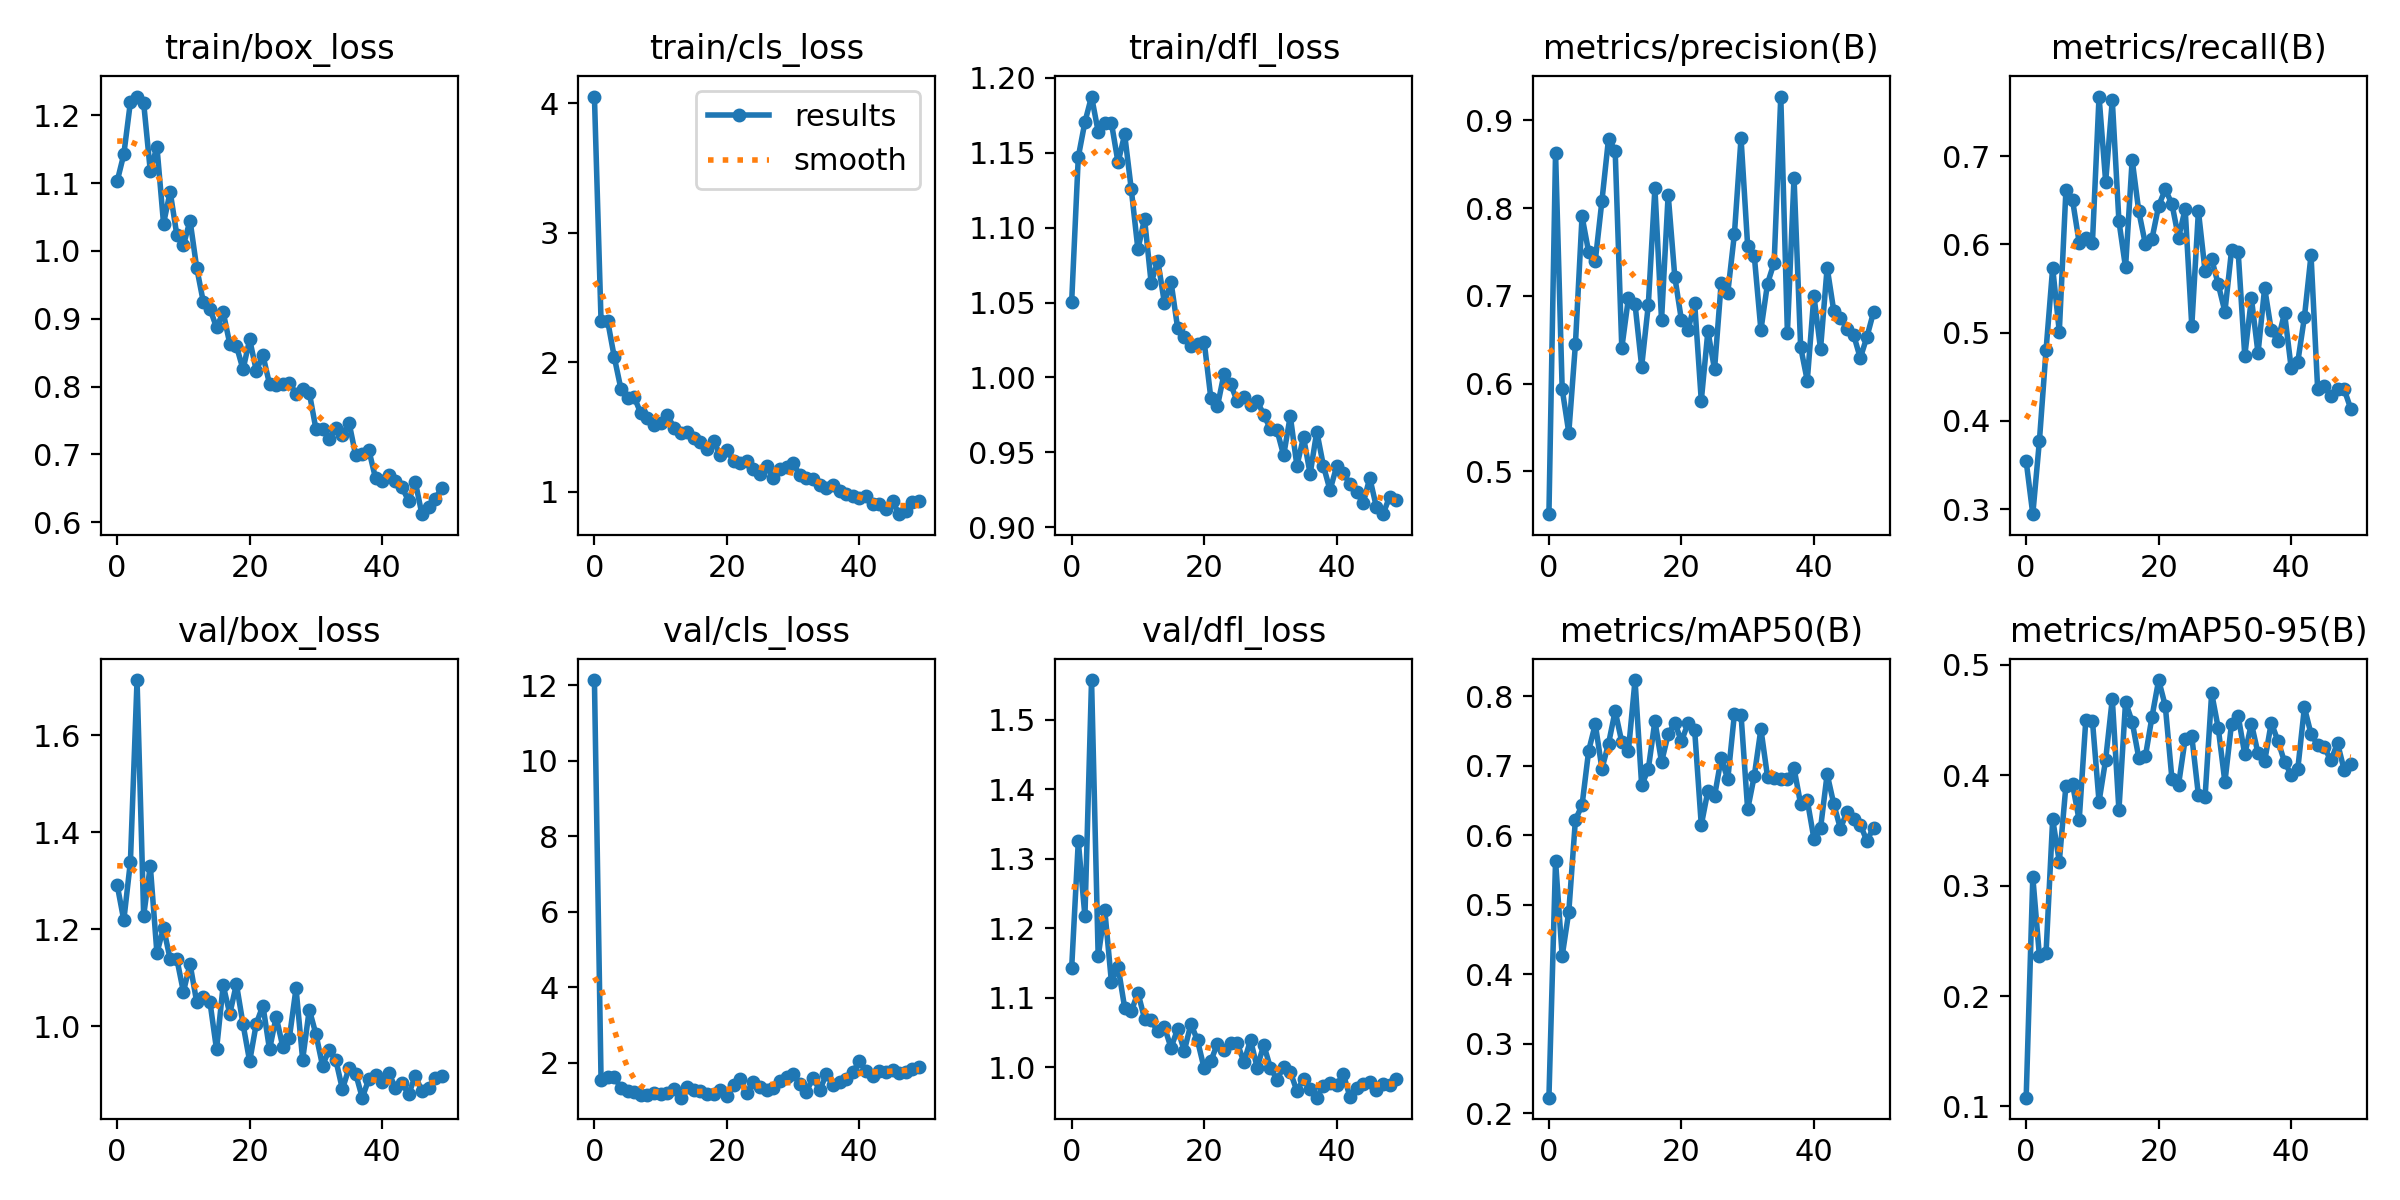

Source data for this figure (header and first rows):
epoch, train/box_loss, train/cls_loss, train/dfl_loss, metrics/precision(B), metrics/recall(B), metrics/mAP50(B), metrics/mAP50-95(B), val/box_loss, val/cls_loss, val/dfl_loss, lr/pg0, lr/pg1, lr/pg2
0, 1.103, 4.052, 1.051, 0.4513, 0.3542, 0.2223, 0.108, 1.292, 12.14, 1.143, 0.0004106, 0.0004106, 0.0004106
1, 1.142, 2.318, 1.147, 0.8633, 0.2943, 0.563, 0.308, 1.219, 1.544, 1.325, 0.0008109, 0.0008109, 0.0008109
2, 1.22, 2.318, 1.171, 0.594, 0.3775, 0.4262, 0.2361, 1.34, 1.623, 1.217, 0.001195, 0.001195, 0.001195
3, 1.228, 2.038, 1.188, 0.5442, 0.4801, 0.4897, 0.2391, 1.714, 1.607, 1.557, 0.001176, 0.001176, 0.001176
4, 1.218, 1.793, 1.164, 0.6449, 0.5734, 0.6223, 0.3603, 1.229, 1.332, 1.16, 0.001176, 0.001176, 0.001176
5, 1.118, 1.727, 1.17, 0.7907, 0.501, 0.6431, 0.3218, 1.331, 1.254, 1.226, 0.001151, 0.001151, 0.001151
6, 1.154, 1.731, 1.17, 0.7499, 0.6612, 0.7215, 0.3907, 1.151, 1.21, 1.123, 0.001126, 0.001126, 0.001126
7, 1.04, 1.606, 1.143, 0.7403, 0.65, 0.7597, 0.3919, 1.203, 1.146, 1.145, 0.001102, 0.001102, 0.001102
8, 1.087, 1.571, 1.162, 0.8083, 0.6019, 0.6956, 0.3592, 1.138, 1.142, 1.086, 0.001077, 0.001077, 0.001077
9, 1.024, 1.513, 1.125, 0.8793, 0.6069, 0.7317, 0.4499, 1.14, 1.194, 1.081, 0.001052, 0.001052, 0.001052
10, 1.009, 1.528, 1.085, 0.8657, 0.6015, 0.7787, 0.4496, 1.071, 1.153, 1.107, 0.001027, 0.001027, 0.001027
11, 1.045, 1.592, 1.106, 0.6407, 0.7674, 0.734, 0.3762, 1.129, 1.195, 1.07, 0.001002, 0.001002, 0.001002
12, 0.9755, 1.494, 1.063, 0.6975, 0.6709, 0.7216, 0.4143, 1.051, 1.309, 1.068, 0.0009778, 0.0009778, 0.0009778
13, 0.9248, 1.45, 1.078, 0.6906, 0.7631, 0.8232, 0.4693, 1.061, 1.068, 1.052, 0.000953, 0.000953, 0.000953
14, 0.9148, 1.462, 1.05, 0.6196, 0.6263, 0.6718, 0.3685, 1.051, 1.351, 1.058, 0.0009283, 0.0009283, 0.0009283
15, 0.887, 1.418, 1.064, 0.6895, 0.5737, 0.6949, 0.4664, 0.9526, 1.272, 1.028, 0.0009035, 0.0009035, 0.0009035
16, 0.9094, 1.382, 1.033, 0.8229, 0.6957, 0.7644, 0.4485, 1.085, 1.25, 1.055, 0.0008787, 0.0008787, 0.0008787
17, 0.863, 1.328, 1.027, 0.6727, 0.6372, 0.7052, 0.4158, 1.026, 1.174, 1.024, 0.000854, 0.000854, 0.000854
18, 0.86, 1.392, 1.021, 0.8156, 0.6, 0.7451, 0.4173, 1.087, 1.157, 1.063, 0.0008293, 0.0008293, 0.0008293
19, 0.8252, 1.28, 1.022, 0.722, 0.6065, 0.7618, 0.4532, 1.004, 1.271, 1.039, 0.0008045, 0.0008045, 0.0008045
20, 0.8695, 1.323, 1.024, 0.6727, 0.6437, 0.735, 0.4863, 0.9281, 1.11, 0.9984, 0.0007797, 0.0007797, 0.0007797
21, 0.8233, 1.236, 0.9865, 0.6612, 0.6622, 0.7611, 0.4629, 1.006, 1.417, 1.009, 0.000755, 0.000755, 0.000755
22, 0.846, 1.224, 0.9807, 0.6918, 0.6458, 0.751, 0.3971, 1.043, 1.568, 1.034, 0.0007302, 0.0007302, 0.0007302
23, 0.8036, 1.233, 1.002, 0.5807, 0.6074, 0.6147, 0.3916, 0.9525, 1.204, 1.025, 0.0007055, 0.0007055, 0.0007055
24, 0.8026, 1.177, 0.9955, 0.6601, 0.6399, 0.6638, 0.4328, 1.02, 1.478, 1.035, 0.0006808, 0.0006808, 0.0006808
25, 0.8033, 1.133, 0.984, 0.6163, 0.5074, 0.656, 0.4355, 0.9583, 1.347, 1.035, 0.000656, 0.000656, 0.000656
26, 0.8059, 1.196, 0.9867, 0.7145, 0.6376, 0.7106, 0.3821, 0.9772, 1.273, 1.008, 0.0006312, 0.0006312, 0.0006312
27, 0.7891, 1.104, 0.9819, 0.7037, 0.5702, 0.6807, 0.38, 1.078, 1.316, 1.039, 0.0006065, 0.0006065, 0.0006065
28, 0.7969, 1.174, 0.9843, 0.7706, 0.5835, 0.7741, 0.4744, 0.9317, 1.501, 0.9998, 0.0005818, 0.0005818, 0.0005818
29, 0.791, 1.192, 0.975, 0.8799, 0.5545, 0.7732, 0.4427, 1.035, 1.622, 1.032, 0.000557, 0.000557, 0.000557
30, 0.7375, 1.219, 0.9656, 0.7569, 0.5236, 0.6371, 0.3938, 0.9842, 1.7, 0.9995, 0.0005322, 0.0005322, 0.0005322
31, 0.7372, 1.127, 0.9647, 0.7457, 0.593, 0.6853, 0.447, 0.9192, 1.443, 0.9826, 0.0005075, 0.0005075, 0.0005075
32, 0.7232, 1.104, 0.9479, 0.6612, 0.5916, 0.7528, 0.4539, 0.9523, 1.218, 1.001, 0.0004827, 0.0004827, 0.0004827
33, 0.7392, 1.101, 0.9743, 0.7141, 0.4735, 0.6838, 0.419, 0.9311, 1.601, 0.9936, 0.000458, 0.000458, 0.000458
34, 0.7286, 1.051, 0.941, 0.7381, 0.5387, 0.682, 0.4468, 0.8708, 1.261, 0.966, 0.0004332, 0.0004332, 0.0004332
35, 0.7467, 1.03, 0.9601, 0.9273, 0.4767, 0.6804, 0.42, 0.9142, 1.687, 0.9832, 0.0004085, 0.0004085, 0.0004085
36, 0.6985, 1.048, 0.9355, 0.6582, 0.5506, 0.6802, 0.4128, 0.9027, 1.408, 0.9683, 0.0003837, 0.0003837, 0.0003837
37, 0.7003, 1.006, 0.9639, 0.8347, 0.5024, 0.6963, 0.4477, 0.8532, 1.486, 0.9564, 0.000359, 0.000359, 0.000359
38, 0.706, 0.9836, 0.941, 0.6418, 0.4905, 0.6447, 0.4312, 0.8919, 1.56, 0.9733, 0.0003343, 0.0003343, 0.0003343
39, 0.6648, 0.9643, 0.9247, 0.6034, 0.5222, 0.6503, 0.4123, 0.9008, 1.737, 0.9779, 0.0003095, 0.0003095, 0.0003095
40, 0.6602, 0.9494, 0.9406, 0.7003, 0.4603, 0.5951, 0.4004, 0.8851, 2.041, 0.9744, 0.0002848, 0.0002848, 0.0002848
41, 0.67, 0.9629, 0.9359, 0.6395, 0.4666, 0.6097, 0.4056, 0.9046, 1.775, 0.9909, 0.00026, 0.00026, 0.00026
42, 0.661, 0.9048, 0.9291, 0.7323, 0.5173, 0.6878, 0.4615, 0.8733, 1.639, 0.9577, 0.0002352, 0.0002352, 0.0002352
43, 0.6513, 0.9031, 0.9237, 0.6829, 0.5877, 0.6449, 0.4376, 0.8836, 1.771, 0.9709, 0.0002105, 0.0002105, 0.0002105
44, 0.6311, 0.8658, 0.9159, 0.6754, 0.436, 0.6095, 0.4274, 0.86, 1.748, 0.9757, 0.0001857, 0.0001857, 0.0001857
45, 0.6596, 0.9243, 0.9329, 0.6623, 0.4396, 0.6337, 0.4254, 0.8981, 1.796, 0.9797, 0.000161, 0.000161, 0.000161
46, 0.6117, 0.8256, 0.9134, 0.6556, 0.4283, 0.623, 0.4135, 0.867, 1.722, 0.9668, 0.0001363, 0.0001363, 0.0001363
47, 0.6228, 0.8508, 0.9087, 0.6293, 0.4362, 0.6152, 0.4291, 0.8733, 1.748, 0.9764, 0.0001115, 0.0001115, 0.0001115
48, 0.6345, 0.9182, 0.9204, 0.6532, 0.4358, 0.5917, 0.405, 0.8942, 1.819, 0.9744, 8.675e-05, 8.675e-05, 8.675e-05
49, 0.6507, 0.9263, 0.9183, 0.6816, 0.4136, 0.6109, 0.4101, 0.8972, 1.893, 0.9833, 6.2e-05, 6.2e-05, 6.2e-05
